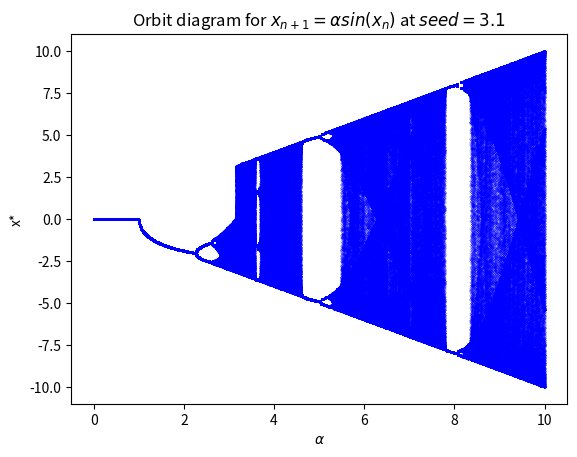

Reproduce this figure in Python.

import matplotlib.pyplot as plt
import numpy as np


def x_np1(x,r):
    return r*np.sin(x)

def Iterate(func,times,x0,r):
    x = [x0]

    for i in range(times):
        x.append(func(x[-1],r))

    return x

 
R = np.linspace(0,10,1001)

data_r = []
data_y = []

for r in R:
    # Initial 1000 iteration
    x_init = Iterate(x_np1,1000,100,r)

    # Next 1000 iterations
    x_data = Iterate(x_np1,1000,x_init[-1],r)
   
    for x in x_data:
        data_r.append(r)
        data_y.append(x)

plt.plot(data_r,data_y,"b.",markersize=0.2)
plt.xlabel(r'$\alpha$')
plt.ylabel("x*")
plt.title('Orbit diagram for $x_{n+1} = $' r'$\alpha sin(x_n)$' ' at $seed=3.1$'  )
plt.show()





